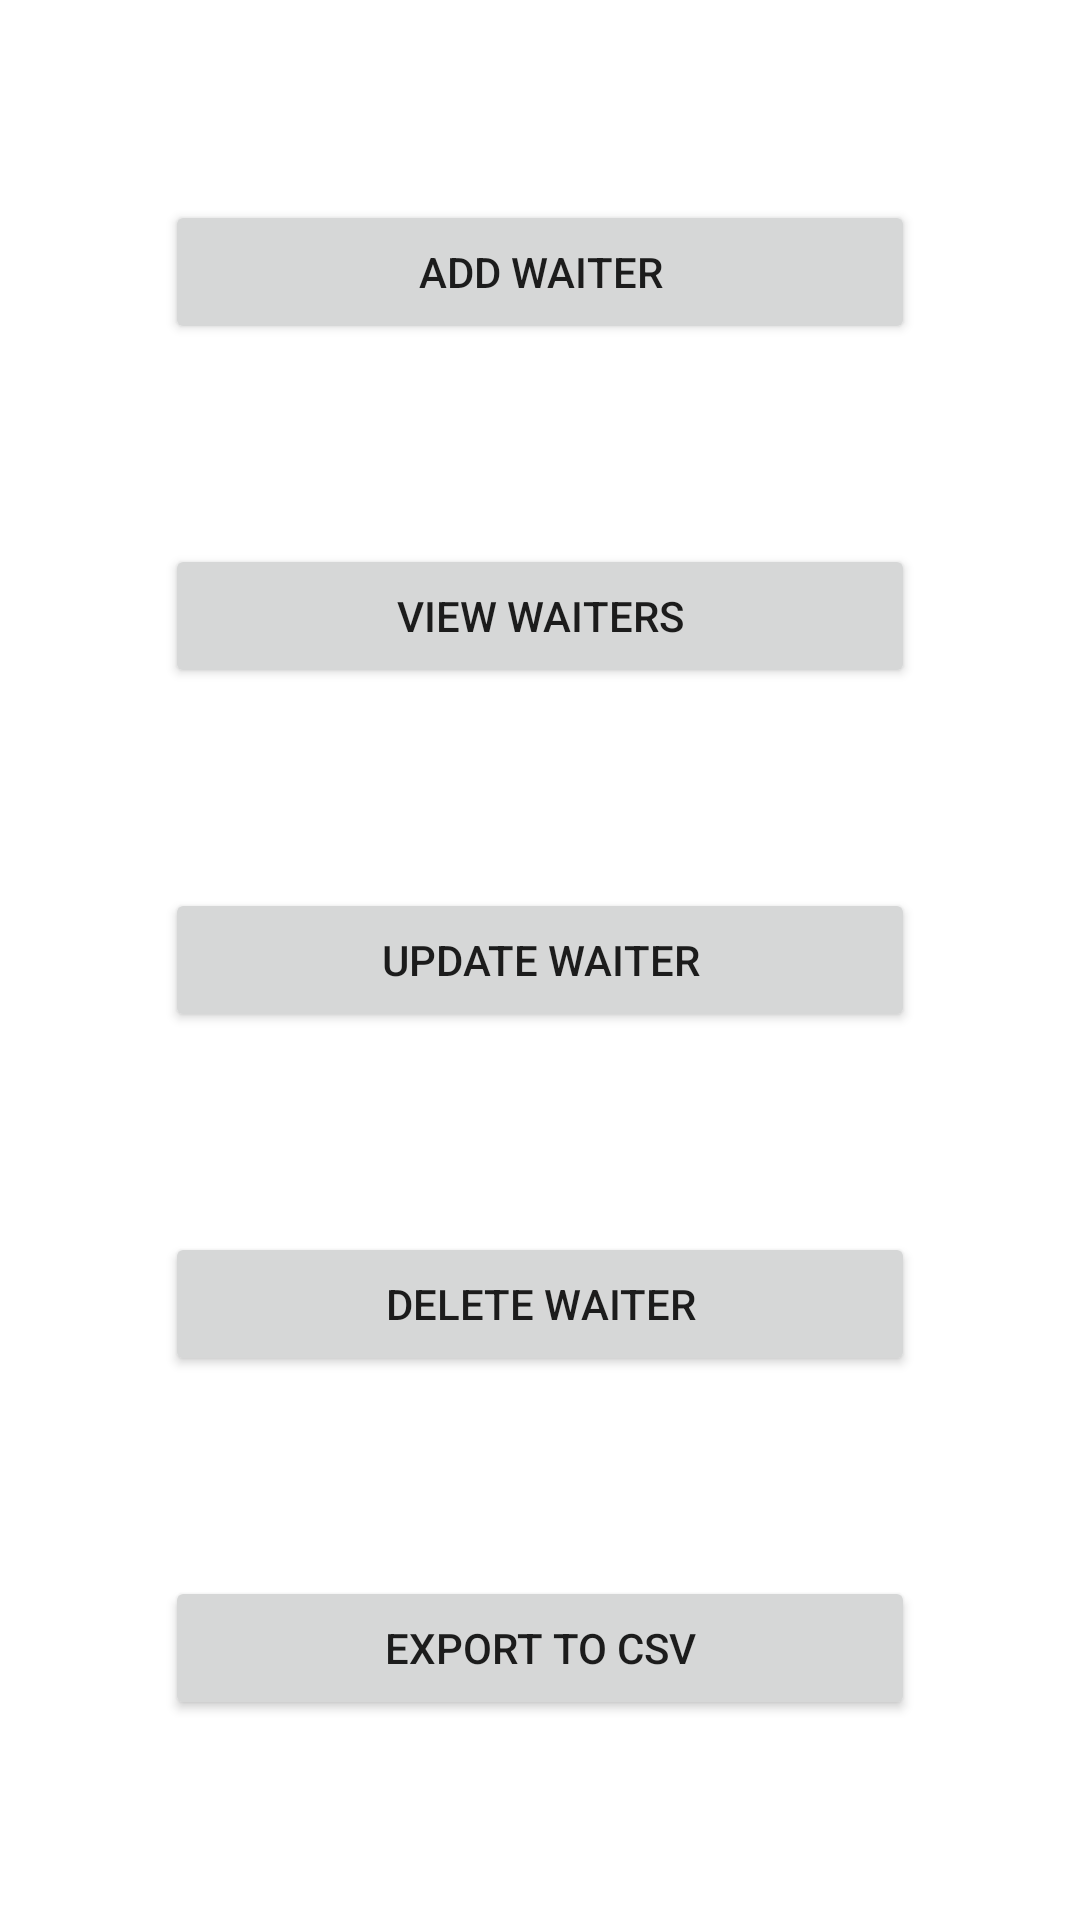

The Android layout XML behind this screen, and the referenced resources:
<!-- AndroidManifest.xml: application theme AppTheme -->
<!-- res/layout/activity_admin.xml -->
<?xml version="1.0" encoding="utf-8"?>
<android.support.constraint.ConstraintLayout xmlns:android="http://schemas.android.com/apk/res/android"
    xmlns:app="http://schemas.android.com/apk/res-auto"
    xmlns:tools="http://schemas.android.com/tools"
    android:layout_width="match_parent"
    android:layout_height="match_parent"
    android:id="@+id/admin_container"
    tools:context=".AdminActivity">

    <Button
        android:id="@+id/button_create"
        android:layout_width="250dp"
        android:layout_height="wrap_content"
        app:layout_constraintTop_toTopOf="parent"
        app:layout_constraintLeft_toLeftOf="parent"
        app:layout_constraintRight_toRightOf="parent"
        app:layout_constraintBottom_toTopOf="@id/button_read"
        android:text="Add Waiter"/>

    <Button
        android:id="@+id/button_read"
        android:layout_width="250dp"
        android:layout_height="wrap_content"
        app:layout_constraintTop_toBottomOf="@id/button_create"
        app:layout_constraintLeft_toLeftOf="parent"
        app:layout_constraintRight_toRightOf="parent"
        app:layout_constraintBottom_toTopOf="@id/button_update"
        android:text="View Waiters"/>

    <Button
        android:id="@+id/button_update"
        android:layout_width="250dp"
        android:layout_height="wrap_content"
        app:layout_constraintTop_toBottomOf="@id/button_read"
        app:layout_constraintLeft_toLeftOf="parent"
        app:layout_constraintRight_toRightOf="parent"
        app:layout_constraintBottom_toTopOf="@id/button_delete"
        android:text="Update Waiter"/>

    <Button
        android:id="@+id/button_delete"
        android:layout_width="250dp"
        android:layout_height="wrap_content"
        app:layout_constraintTop_toBottomOf="@id/button_update"
        app:layout_constraintLeft_toLeftOf="parent"
        app:layout_constraintRight_toRightOf="parent"
        app:layout_constraintBottom_toTopOf="@id/button_csv"
        android:text="Delete Waiter"/>

    <Button
        android:id="@+id/button_csv"
        android:layout_width="250dp"
        android:layout_height="wrap_content"
        app:layout_constraintTop_toBottomOf="@id/button_delete"
        app:layout_constraintLeft_toLeftOf="parent"
        app:layout_constraintRight_toRightOf="parent"
        app:layout_constraintBottom_toBottomOf="parent"
        android:text="Export to CSV"/>

</android.support.constraint.ConstraintLayout>
<!-- resources referenced by this layout -->
<resources>

</resources>
